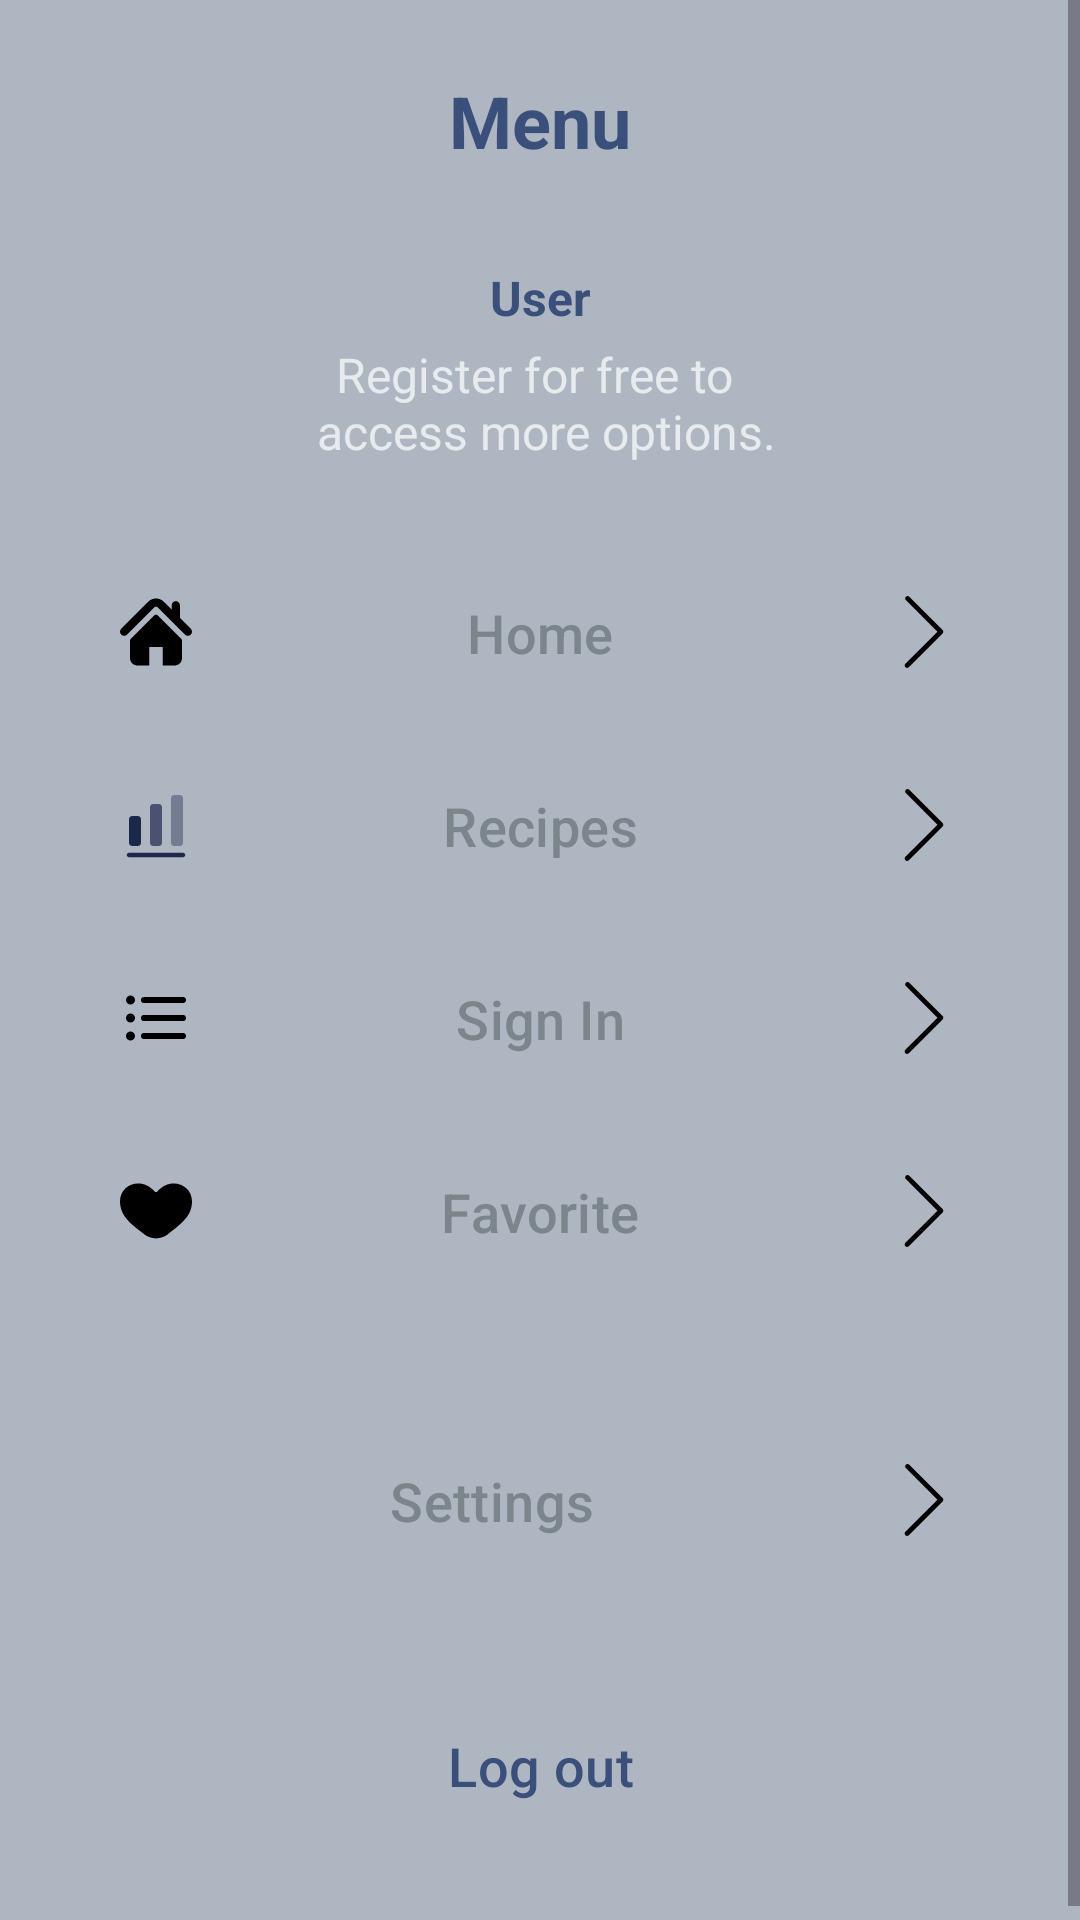

The Android layout XML behind this screen, and the referenced resources:
<!-- AndroidManifest.xml: application theme Theme.Material3.Light.NoActionBar -->
<!-- res/layout/drawer_menu.xml -->
<?xml version="1.0" encoding="utf-8"?>
<ScrollView xmlns:android="http://schemas.android.com/apk/res/android"
    android:layout_width="300dp"
    android:layout_height="match_parent"
    android:background="@color/background"
    android:fillViewport="true"
    android:layout_gravity="start">

    <LinearLayout
        android:layout_width="match_parent"
        android:layout_height="wrap_content"
        android:orientation="vertical"
        android:padding="24dp">

        <TextView
            android:layout_width="match_parent"
            android:layout_height="wrap_content"
            android:text="Menu"
            style="@style/AppTextTitle_orange"
            android:layout_marginBottom="32dp" />



        <TextView
            android:id="@+id/userHeader"
            android:layout_width="match_parent"
            android:layout_height="wrap_content"
            android:text="@string/user"
            style="@style/AppTextNormal_orange"
            android:textStyle="bold"
            android:gravity="center"
            android:layout_marginBottom="4dp" />

        <TextView
            android:id="@+id/tvUserSubHeader"
            android:layout_width="match_parent"
            android:layout_height="wrap_content"
            android:text="@string/register_for_free"
            style="@style/AppTextNormal_light_grey"
            android:gravity="center"
            android:layout_marginBottom="24dp" />

        <Button
            android:id="@+id/btnHome"
            android:drawableLeft="@drawable/home_icon"
            android:drawableRight="@drawable/arrow_right"
            style="@style/Button_drawer_menu"
            android:text="@string/Home" />

        <Button
            android:id="@+id/btnRecipes"
            android:drawableLeft="@drawable/recipes_icon"
            android:drawableRight="@drawable/arrow_right"
            style="@style/Button_drawer_menu"
            android:text="@string/recepies" />

        <Button
            android:id="@+id/btnRegister"
            android:drawableLeft="@drawable/list_icon"
            android:drawableRight="@drawable/arrow_right"
            style="@style/Button_drawer_menu"
            android:text="@string/sign_in" />

        <Button
            android:id="@+id/btnLiked"
            android:drawableLeft="@drawable/love"
            android:drawableRight="@drawable/arrow_right"
            style="@style/Button_drawer_menu"
            android:text="@string/favorite" />

        <Button
            android:id="@+id/btnSettings"
            android:drawableLeft="@drawable/settings_icon"
            android:drawableRight="@drawable/arrow_right"
            style="@style/Button_drawer_menu"
            android:text="@string/settings"
            android:layout_marginTop="32dp" />

        <View
            android:layout_width="match_parent"
            android:layout_height="0dp"
            android:layout_weight="1" />

        <Button
            android:id="@+id/btnLogout"
            android:drawableStart="@android:drawable/ic_lock_power_off"
            android:drawablePadding="8dp"
            style="@style/Button_drawer_menu"
            android:text="@string/log_out"
            android:textColor="@color/orange"
            android:layout_marginTop="24dp" />

    </LinearLayout>
</ScrollView>
<!-- resources referenced by this layout -->
<resources>
  <color name="background">#AEB6C2</color>
  <color name="orange">#3A4F7A</color>
  <!-- drawable arrow_right (drawable) -->
  <vector xmlns:android="http://schemas.android.com/apk/res/android" android:height="24dp" android:viewportHeight="32" android:viewportWidth="32" android:width="24dp">
        
      <path android:fillColor="#000000" android:pathData="M8.489,31.975c-0.271,0 -0.549,-0.107 -0.757,-0.316 -0.417,-0.417 -0.417,-1.098 0,-1.515l14.258,-14.264 -14.05,-14.05c-0.417,-0.417 -0.417,-1.098 0,-1.515s1.098,-0.417 1.515,0l14.807,14.807c0.417,0.417 0.417,1.098 0,1.515l-15.015,15.022c-0.208,0.208 -0.486,0.316 -0.757,0.316z"/>
      
  </vector>
  <!-- drawable list_icon (drawable) -->
  <vector xmlns:android="http://schemas.android.com/apk/res/android" android:height="24dp" android:viewportHeight="24" android:viewportWidth="24" android:width="24dp">
        
      <path android:fillColor="#00000000" android:pathData="M8,6.001L21,6.001M8,12.001L21,12.002M8,18.001L21,18.001M3.5,6H3.51M3.5,12H3.51M3.5,18H3.51M4,6C4,6.276 3.776,6.5 3.5,6.5C3.224,6.5 3,6.276 3,6C3,5.724 3.224,5.5 3.5,5.5C3.776,5.5 4,5.724 4,6ZM4,12C4,12.276 3.776,12.5 3.5,12.5C3.224,12.5 3,12.276 3,12C3,11.724 3.224,11.5 3.5,11.5C3.776,11.5 4,11.724 4,12ZM4,18C4,18.276 3.776,18.5 3.5,18.5C3.224,18.5 3,18.276 3,18C3,17.724 3.224,17.5 3.5,17.5C3.776,17.5 4,17.724 4,18Z" android:strokeColor="#000000" android:strokeLineCap="round" android:strokeLineJoin="round" android:strokeWidth="2"/>
      
  </vector>
  <!-- drawable love (drawable) -->
  <vector xmlns:android="http://schemas.android.com/apk/res/android" android:height="24dp" android:viewportHeight="21" android:viewportWidth="21" android:width="24dp">
        
      <path android:fillColor="#000000" android:fillType="evenOdd" android:pathData="M20.992,8.1C20.78,12.194 17.744,14.251 13.982,17.299C12,18.905 9.032,18.905 7.043,17.308C3.306,14.308 0.165,12.21 0.005,7.974C-0.197,2.651 6.364,0.472 10.092,4.815C10.296,5.053 10.703,5.048 10.906,4.81C14.621,0.452 21.274,2.66 20.992,8.1" android:strokeColor="#00000000" android:strokeWidth="1"/>
      
  </vector>
  <string name="Home">Home</string>
  <string name="favorite">Favorite</string>
  <string name="log_out">Log out</string>
  <string name="recepies">Recipes</string>
  <string name="register_for_free">Register for free to \n access more options.</string>
  <string name="settings">Settings</string>
  <string name="sign_in">Sign In</string>
  <string name="user">User</string>
  <style name="AppTextNormal_light_grey">
          <item name="android:textSize">16sp</item>
          <item name="android:textColor">@color/light_grey</item>
      </style>
  <style name="AppTextNormal_orange">
          <item name="android:textSize">16sp</item>
          <item name="android:textColor">@color/orange</item>
      </style>
  <style name="AppTextTitle_orange">
          <item name="android:textSize">24sp</item>
          <item name="android:textStyle">bold</item>
          <item name="android:textColor">@color/orange</item>
          <item name="android:gravity">center</item>
      </style>
  <style name="Button_drawer_menu">
  
          <item name="android:layout_width">match_parent</item>
          <item name="android:layout_height">wrap_content</item>
  
          <item name="android:background">?attr/selectableItemBackground</item>
          <item name="android:gravity">center_horizontal</item>
          <item name="android:padding">16dp</item>
  
          <item name="android:textSize">18sp</item>
          <item name="android:textColor">@color/grey</item>
  
      </style>
  <color name="light_grey">#E8EBEE</color>
  <color name="grey">#7A858C</color>
</resources>
